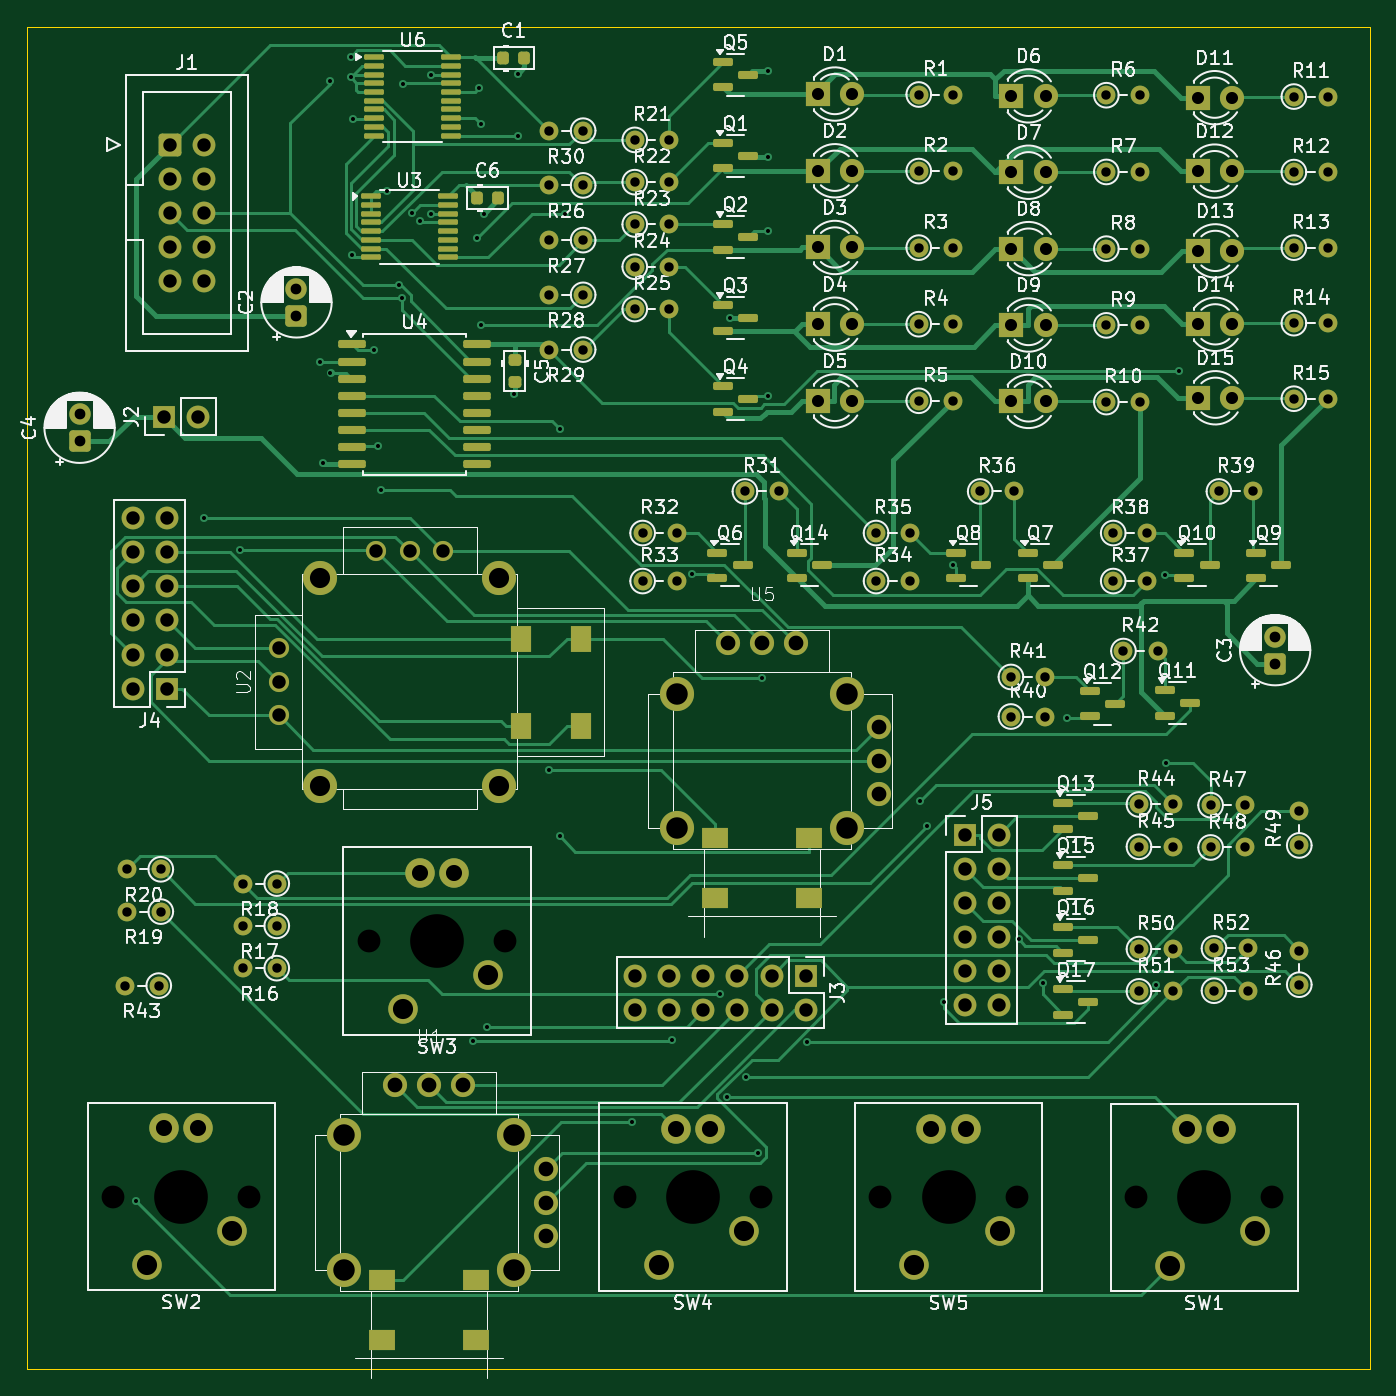
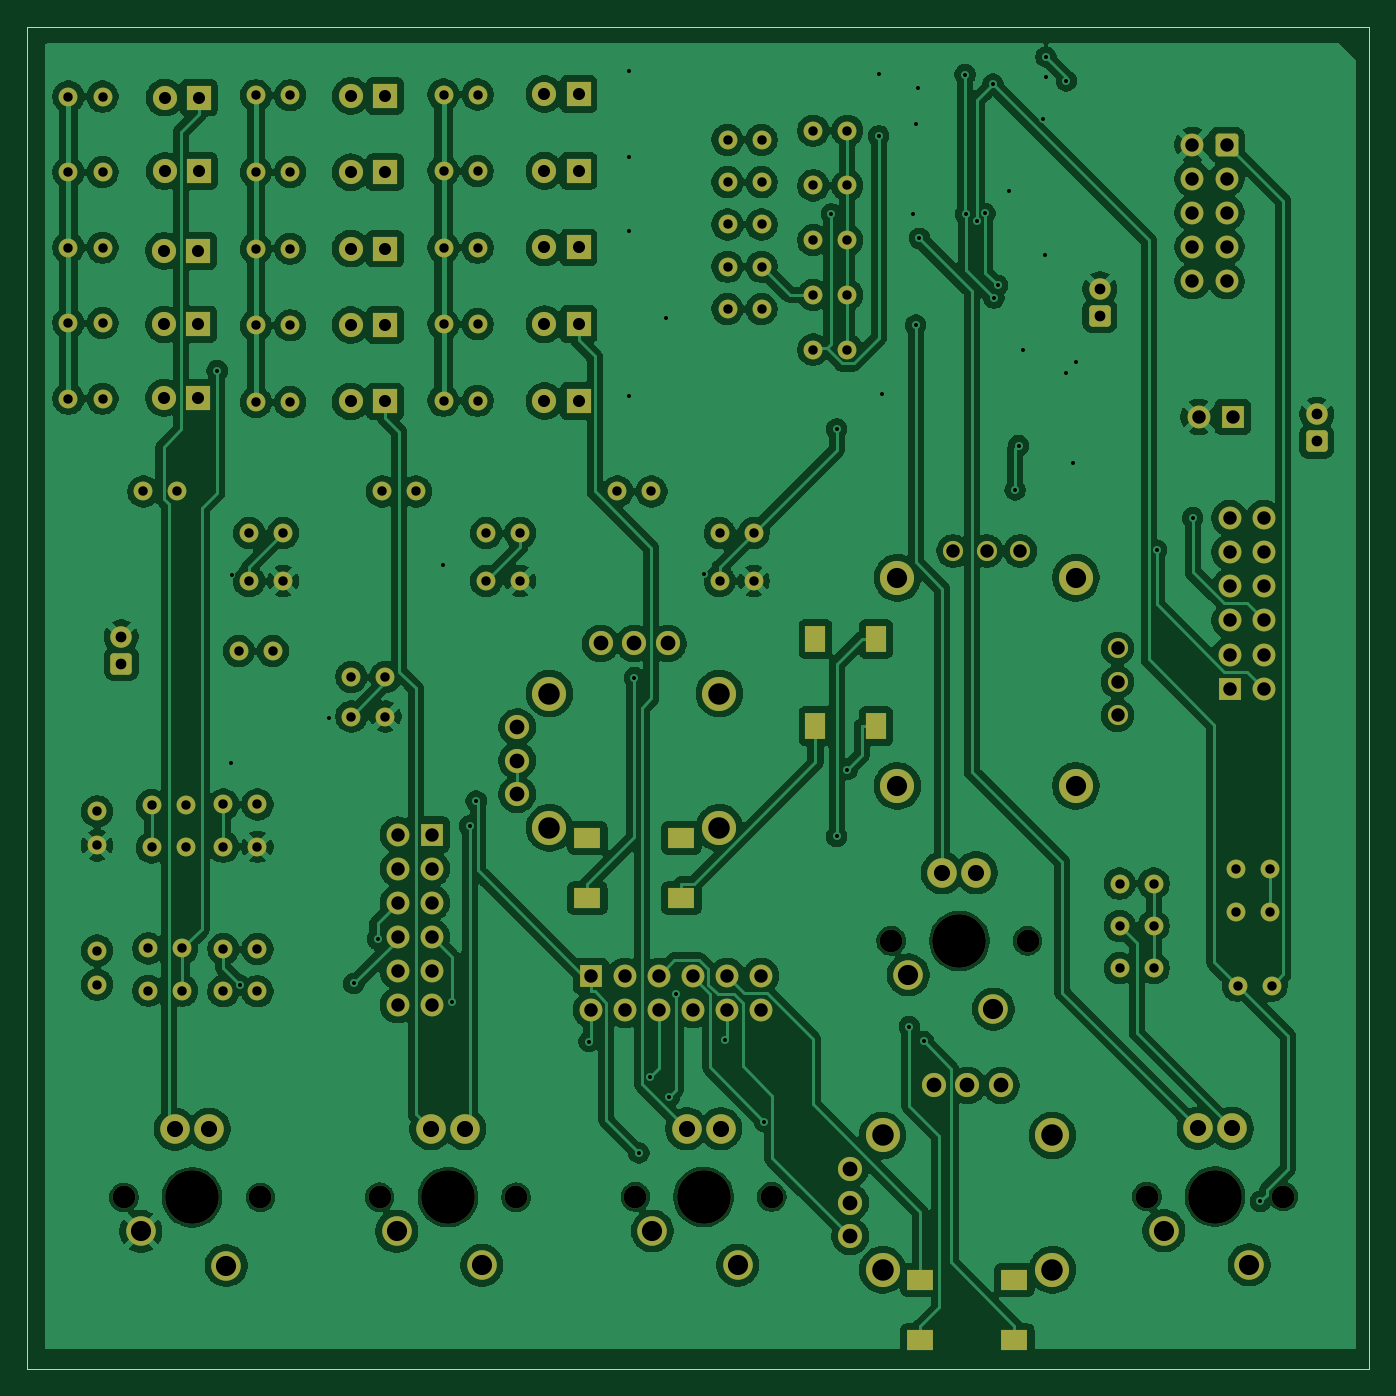
Circuit board: 9 layer files. Board 100.0 x 100.0 mm.
- bottom_copper: test-CuBottom.gbr (392996 bytes)
- top_copper: test-CuTop.gbr (59192 bytes)
- outline: test-EdgeCuts.gbr (677 bytes)
- bottom_mask: test-MaskBottom.gbr (10045 bytes)
- top_mask: test-MaskTop.gbr (13312 bytes)
- drill: test-NPTH.drl (632 bytes)
- drill: test-PTH.drl (6107 bytes)
- bottom_silk: test-SilkBottom.gbr (10055 bytes)
- top_silk: test-SilkTop.gbr (223911 bytes)

=== bottom_copper: test-CuBottom.gbr (392996 bytes, source omitted) ===
=== top_copper: test-CuTop.gbr (59192 bytes, source omitted) ===
=== outline: test-EdgeCuts.gbr ===
%TF.GenerationSoftware,KiCad,Pcbnew,9.0.2*%
%TF.CreationDate,2025-06-15T14:19:34+02:00*%
%TF.ProjectId,test,74657374-2e6b-4696-9361-645f70636258,rev?*%
%TF.SameCoordinates,Original*%
%TF.FileFunction,Profile,NP*%
%FSLAX46Y46*%
G04 Gerber Fmt 4.6, Leading zero omitted, Abs format (unit mm)*
G04 Created by KiCad (PCBNEW 9.0.2) date 2025-06-15 14:19:34*
%MOMM*%
%LPD*%
G01*
G04 APERTURE LIST*
%TA.AperFunction,Profile*%
%ADD10C,0.050000*%
%TD*%
G04 APERTURE END LIST*
D10*
X114000000Y-61000000D02*
X114000000Y-161000000D01*
X114000000Y-161000000D02*
X14000000Y-161000000D01*
X14000000Y-161000000D02*
X14000000Y-61000000D01*
X14000000Y-61000000D02*
X114000000Y-61000000D01*
M02*

=== bottom_mask: test-MaskBottom.gbr (10045 bytes, source omitted) ===
=== top_mask: test-MaskTop.gbr (13312 bytes, source omitted) ===
=== drill: test-NPTH.drl ===
M48
; DRILL file {KiCad 9.0.2} date 2025-06-15T14:19:34+0200
; FORMAT={-:-/ absolute / inch / decimal}
; #@! TF.CreationDate,2025-06-15T14:19:34+02:00
; #@! TF.GenerationSoftware,Kicad,Pcbnew,9.0.2
; #@! TF.FileFunction,NonPlated,1,2,NPTH
FMAT,2
INCH
; #@! TA.AperFunction,NonPlated,NPTH,ComponentDrill
T1C0.0669
; #@! TA.AperFunction,NonPlated,NPTH,ComponentDrill
T2C0.1575
%
G90
G05
T1
X0.8036Y-5.8323
X1.2036Y-5.8323
X1.5536Y-5.0822
X1.9536Y-5.0822
X2.3036Y-5.8331
X2.7036Y-5.8331
X3.0536Y-5.834
X3.4536Y-5.834
X3.8036Y-5.8344
X4.2036Y-5.8344
T2
X1.0036Y-5.8323
X1.7536Y-5.0822
X2.5036Y-5.8331
X3.2536Y-5.834
X4.0036Y-5.8344
M30

=== drill: test-PTH.drl (6107 bytes, source omitted) ===
=== bottom_silk: test-SilkBottom.gbr (10055 bytes, source omitted) ===
=== top_silk: test-SilkTop.gbr (223911 bytes, source omitted) ===
